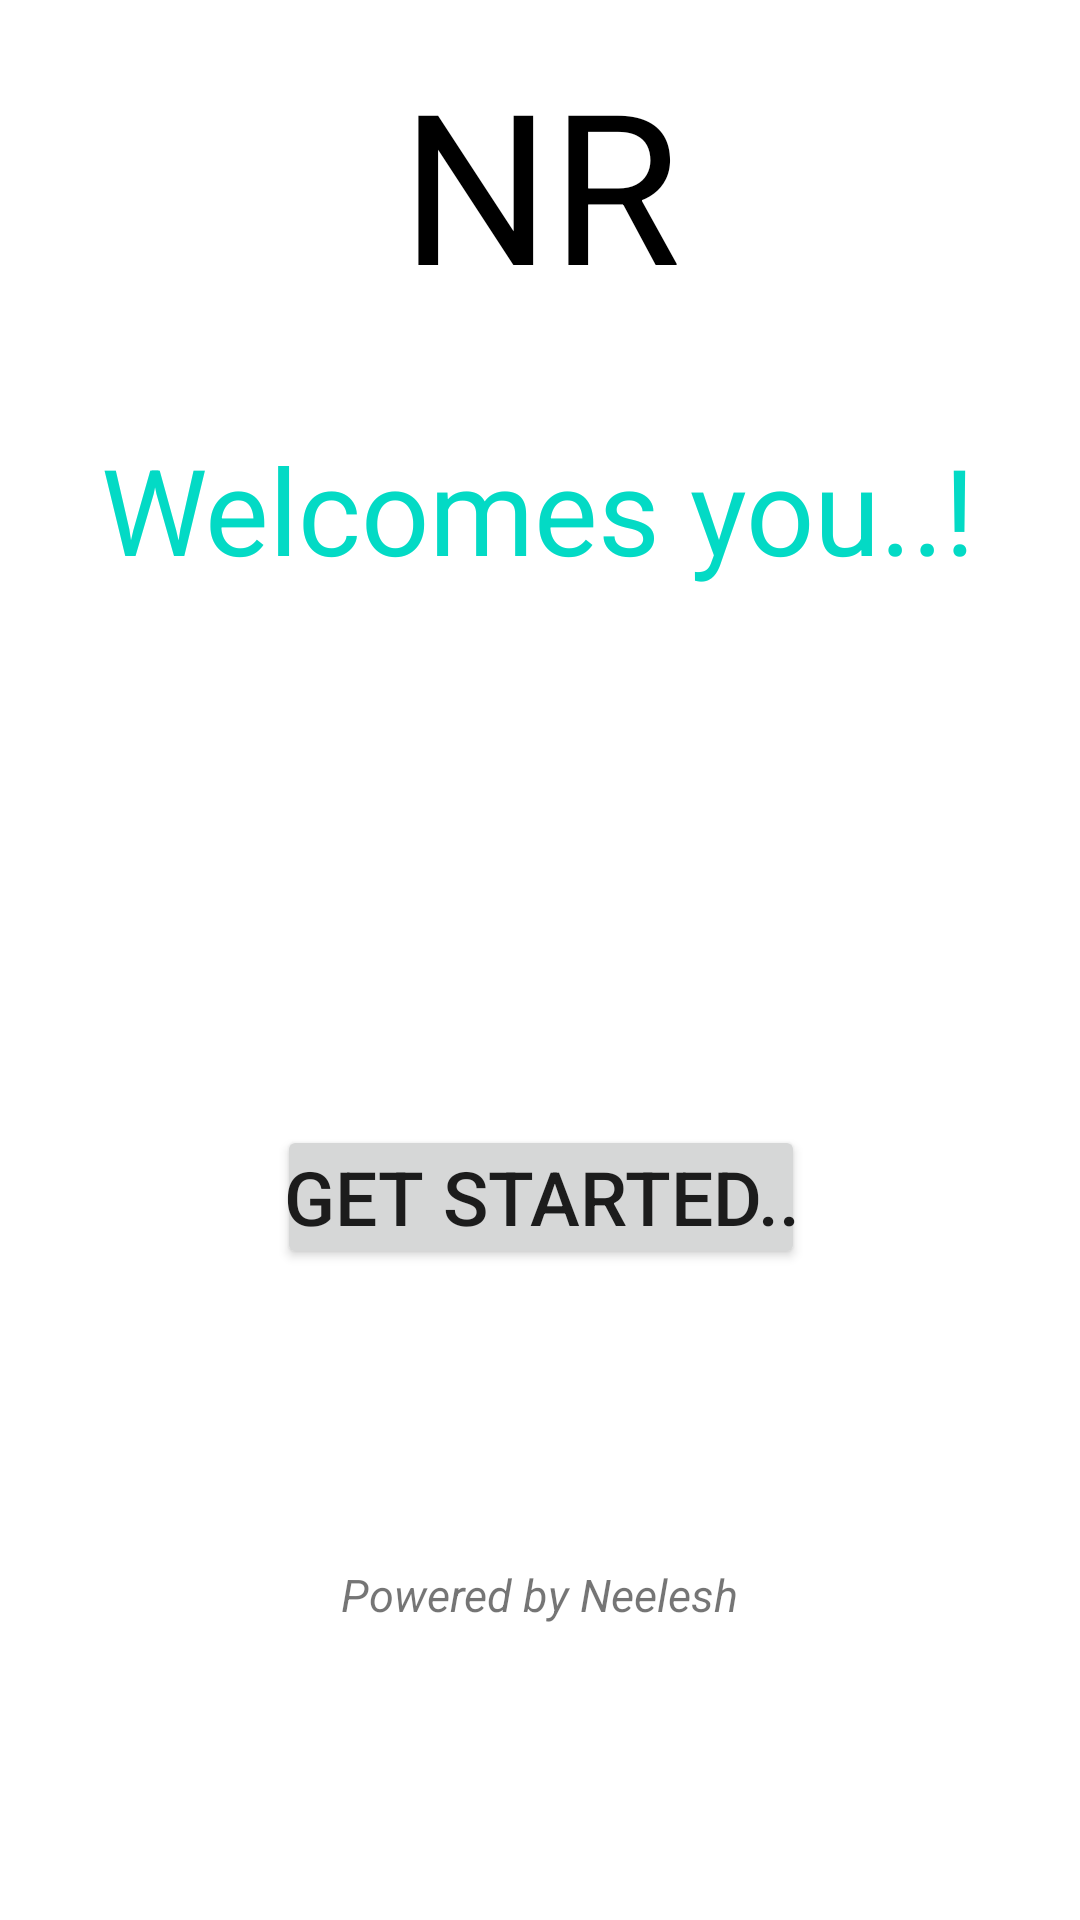

Produce the Android XML layout that renders to this screen, including the resource entries it uses.
<!-- AndroidManifest.xml: application theme Theme.NR -->
<!-- res/layout/activity_main.xml -->
<?xml version="1.0" encoding="utf-8"?>
<androidx.constraintlayout.widget.ConstraintLayout xmlns:android="http://schemas.android.com/apk/res/android"
    xmlns:app="http://schemas.android.com/apk/res-auto"
    xmlns:tools="http://schemas.android.com/tools"
    android:layout_width="match_parent"
    android:layout_height="match_parent"
    tools:context=".MainActivity">

    <TextView
        android:id="@+id/greeting"
        android:layout_width="wrap_content"
        android:layout_height="wrap_content"
        android:text="Welcomes you..!"
        android:textColor="@color/teal_200"
        android:textSize="40sp"
        app:layout_constraintBottom_toBottomOf="parent"
        app:layout_constraintEnd_toEndOf="parent"
        app:layout_constraintHorizontal_bias="0.495"
        app:layout_constraintLeft_toLeftOf="parent"
        app:layout_constraintRight_toRightOf="parent"
        app:layout_constraintStart_toStartOf="parent"
        app:layout_constraintTop_toTopOf="parent"
        app:layout_constraintVertical_bias="0.244" />

    <TextView
        android:id="@+id/textView"
        android:layout_width="wrap_content"
        android:layout_height="wrap_content"
        android:text="NR"
        android:textColor="@color/black"
        android:textSize="70sp"
        android:padding="2pt"
        android:layout_margin="1pt"
        android:background="@drawable/ic_launcher_background"
        app:layout_constraintBottom_toTopOf="@+id/greeting"
        app:layout_constraintEnd_toEndOf="parent"
        app:layout_constraintStart_toStartOf="parent"
        app:layout_constraintTop_toTopOf="parent"
        app:layout_constraintVertical_bias="0.216" />

    <Button
        android:id="@+id/startbtn"
        android:layout_width="wrap_content"
        android:layout_height="wrap_content"
        android:layout_margin="1pt"
        android:padding="1pt"
        android:text="Get Started.."
        android:textSize="25sp"

        app:layout_constraintBottom_toBottomOf="parent"
        app:layout_constraintEnd_toEndOf="parent"
        app:layout_constraintHorizontal_bias="0.501"
        app:layout_constraintStart_toStartOf="parent"
        app:layout_constraintTop_toBottomOf="@+id/greeting"
        app:layout_constraintVertical_bias="0.451" />

    <TextView
        android:id="@+id/admin"
        android:layout_width="wrap_content"
        android:layout_height="wrap_content"
        android:text="Powered by Neelesh"
        android:textSize="15sp"
        android:textStyle="italic"

        app:layout_constraintBottom_toBottomOf="parent"
        app:layout_constraintEnd_toEndOf="parent"
        app:layout_constraintStart_toStartOf="parent"
        app:layout_constraintTop_toBottomOf="@+id/startbtn" />


</androidx.constraintlayout.widget.ConstraintLayout>
<!-- resources referenced by this layout -->
<resources>
  <style name="Theme.NR" parent="Theme.MaterialComponents.DayNight.DarkActionBar">
          
          <item name="colorPrimary">@color/purple_500</item>
          <item name="colorPrimaryVariant">@color/purple_700</item>
          <item name="colorOnPrimary">@color/white</item>
          
          <item name="colorSecondary">@color/teal_200</item>
          <item name="colorSecondaryVariant">@color/teal_700</item>
          <item name="colorOnSecondary">@color/black</item>
          
          <item name="android:statusBarColor" tools:targetApi="l">?attr/colorPrimaryVariant</item>
          
      </style>
  <!-- not gathered from this repository: default colours our renderer supplied (Android Studio template values) -->
  <color name="purple_500">#FF6200EE</color>
  <color name="purple_700">#FF3700B3</color>
  <color name="teal_200">#FF03DAC5</color>
  <color name="teal_700">#FF018786</color>
  <color name="black">#FF000000</color>
  <color name="white">#FFFFFFFF</color>
</resources>
